Run: headless pygame with SDL's dummy video driver; simulated clock (each Clock.tick advances the game by its frame time, no real sleeping); random seed 0; keys injected as events and as key.get_pressed() state; no mouse input.
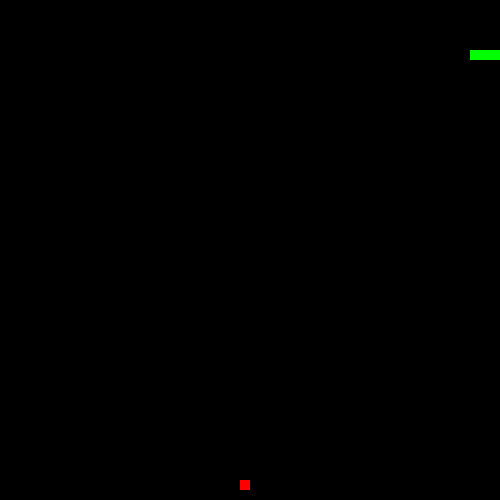
Frame 1 of 1 · flips 1–60 · no input (game ended)

The pygame program that drew these frames:

import pygame
import sys
import random

# Inicializar Pygame
pygame.init()

# Tamaño de la pantalla y colores
WIDTH, HEIGHT = 500, 500
CELL_SIZE = 10
BLACK = (0, 0, 0)
WHITE = (255, 255, 255)
GREEN = (0, 255, 0)
RED = (255, 0, 0)

# Crear pantalla y reloj
screen = pygame.display.set_mode((WIDTH, HEIGHT))
pygame.display.set_caption("🐍 Snake")
clock = pygame.time.Clock()

# Función para generar comida en posición aleatoria
def generate_food():
    return [random.randint(0, (WIDTH - CELL_SIZE) // CELL_SIZE) * CELL_SIZE,
            random.randint(0, (HEIGHT - CELL_SIZE) // CELL_SIZE) * CELL_SIZE]

# Función principal del juego
def main():
    snake_pos = [100, 50]
    snake_body = [[100, 50], [90, 50], [80, 50]]
    direction = "RIGHT"
    change_to = direction

    food_pos = generate_food()
    score = 0
    speed = 15

    running = True
    while running:
        for event in pygame.event.get():
            if event.type == pygame.QUIT:
                running = False

            # Cambiar dirección con teclas
            if event.type == pygame.KEYDOWN:
                if event.key == pygame.K_UP and direction != "DOWN":
                    change_to = "UP"
                elif event.key == pygame.K_DOWN and direction != "UP":
                    change_to = "DOWN"
                elif event.key == pygame.K_LEFT and direction != "RIGHT":
                    change_to = "LEFT"
                elif event.key == pygame.K_RIGHT and direction != "LEFT":
                    change_to = "RIGHT"

        direction = change_to

        # Mover la serpiente
        if direction == "UP":
            snake_pos[1] -= CELL_SIZE
        elif direction == "DOWN":
            snake_pos[1] += CELL_SIZE
        elif direction == "LEFT":
            snake_pos[0] -= CELL_SIZE
        elif direction == "RIGHT":
            snake_pos[0] += CELL_SIZE

        # Añadir nueva cabeza a la serpiente
        snake_body.insert(0, list(snake_pos))

        # Comer comida
        if snake_pos == food_pos:
            score += 1
            food_pos = generate_food()
        else:
            snake_body.pop()

        # Comprobar colisión con bordes
        if (snake_pos[0] < 0 or snake_pos[0] >= WIDTH or
            snake_pos[1] < 0 or snake_pos[1] >= HEIGHT):
            print("💀 Has chocado con el borde. Puntuación:", score)
            break

        # Comprobar colisión con sí misma
        if snake_pos in snake_body[1:]:
            print("💀 Te comiste a ti mismo. Puntuación:", score)
            break

        # Dibujar fondo, serpiente y comida
        screen.fill(BLACK)
        for segment in snake_body:
            pygame.draw.rect(screen, GREEN, pygame.Rect(segment[0], segment[1], CELL_SIZE, CELL_SIZE))
        pygame.draw.rect(screen, RED, pygame.Rect(food_pos[0], food_pos[1], CELL_SIZE, CELL_SIZE))

        pygame.display.update()
        clock.tick(speed)

    pygame.quit()
    sys.exit()

# Ejecutar el juego
if __name__ == '__main__':
    main()
